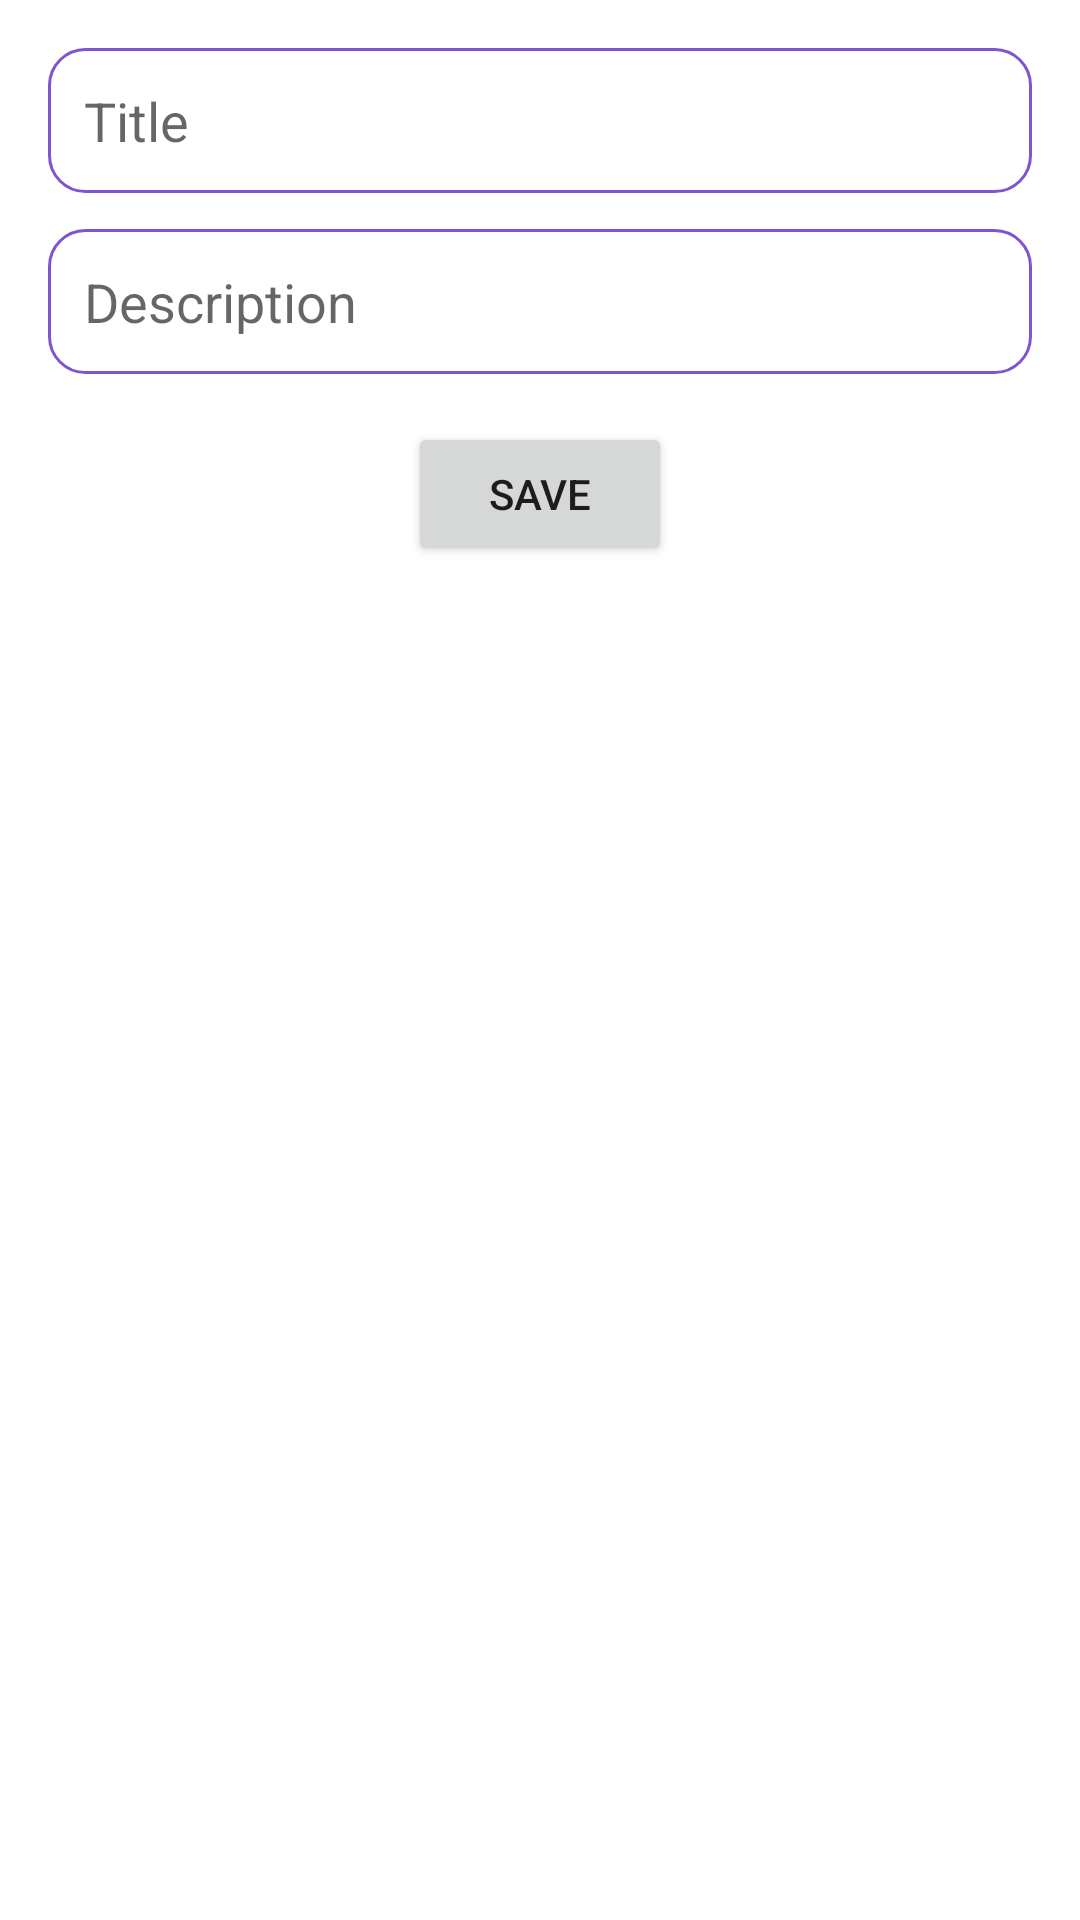

Layout XML and referenced resources for this Android screen:
<!-- AndroidManifest.xml: application theme Theme.TaskManager_month4 -->
<!-- res/layout/fragment_task.xml -->
<?xml version="1.0" encoding="utf-8"?>
<LinearLayout xmlns:android="http://schemas.android.com/apk/res/android"
    xmlns:tools="http://schemas.android.com/tools"
    android:layout_width="match_parent"
    android:layout_height="match_parent"
    tools:context=".ui.task.TaskFragment"
    android:orientation="vertical"
    android:padding="16dp">

    <EditText
        android:id="@+id/et_title"
        android:hint="Title"
        android:layout_width="match_parent"
        android:layout_height="wrap_content"
        android:background="@drawable/et_borders"
        android:layout_marginBottom="12dp"
        android:padding="12dp"/>

    <EditText
        android:id="@+id/et_desk"
        android:hint="Description"
        android:layout_width="match_parent"
        android:layout_height="wrap_content"
        android:background="@drawable/et_borders"
        android:padding="12dp"/>

    <Button
        android:id="@+id/btn_save"
        android:layout_width="wrap_content"
        android:layout_height="wrap_content"
        android:layout_gravity="center"
        android:layout_marginTop="16dp"
        android:text="Save"/>

</LinearLayout>
<!-- resources referenced by this layout -->
<resources>
  <!-- drawable et_borders (drawable) -->
  <shape
      xmlns:android="http://schemas.android.com/apk/res/android"
      android:shape="rectangle">
      <solid
          android:color="@android:color/transparent"/>
  
      <corners
          android:bottomRightRadius="12dp"
          android:bottomLeftRadius="12dp"
          android:topLeftRadius="12dp"
          android:topRightRadius="12dp"/>
      <stroke
          android:color="#8053D1"
          android:width="1dp"/>
  </shape>
  <style name="Theme.TaskManager_month4" parent="Theme.MaterialComponents.DayNight.DarkActionBar">
          
          <item name="colorPrimary">@color/purple_500</item>
          <item name="colorPrimaryVariant">@color/purple_700</item>
          <item name="colorOnPrimary">@color/white</item>
          
          <item name="colorSecondary">@color/teal_200</item>
          <item name="colorSecondaryVariant">@color/teal_700</item>
          <item name="colorOnSecondary">@color/black</item>
          
          <item name="android:statusBarColor">?attr/colorPrimaryVariant</item>
          
      </style>
  <color name="purple_500">#FF6200EE</color>
  <color name="purple_700">#FF3700B3</color>
  <color name="white">#FFFFFFFF</color>
  <color name="teal_200">#FF03DAC5</color>
  <color name="teal_700">#FF018786</color>
  <color name="black">#FF000000</color>
</resources>
